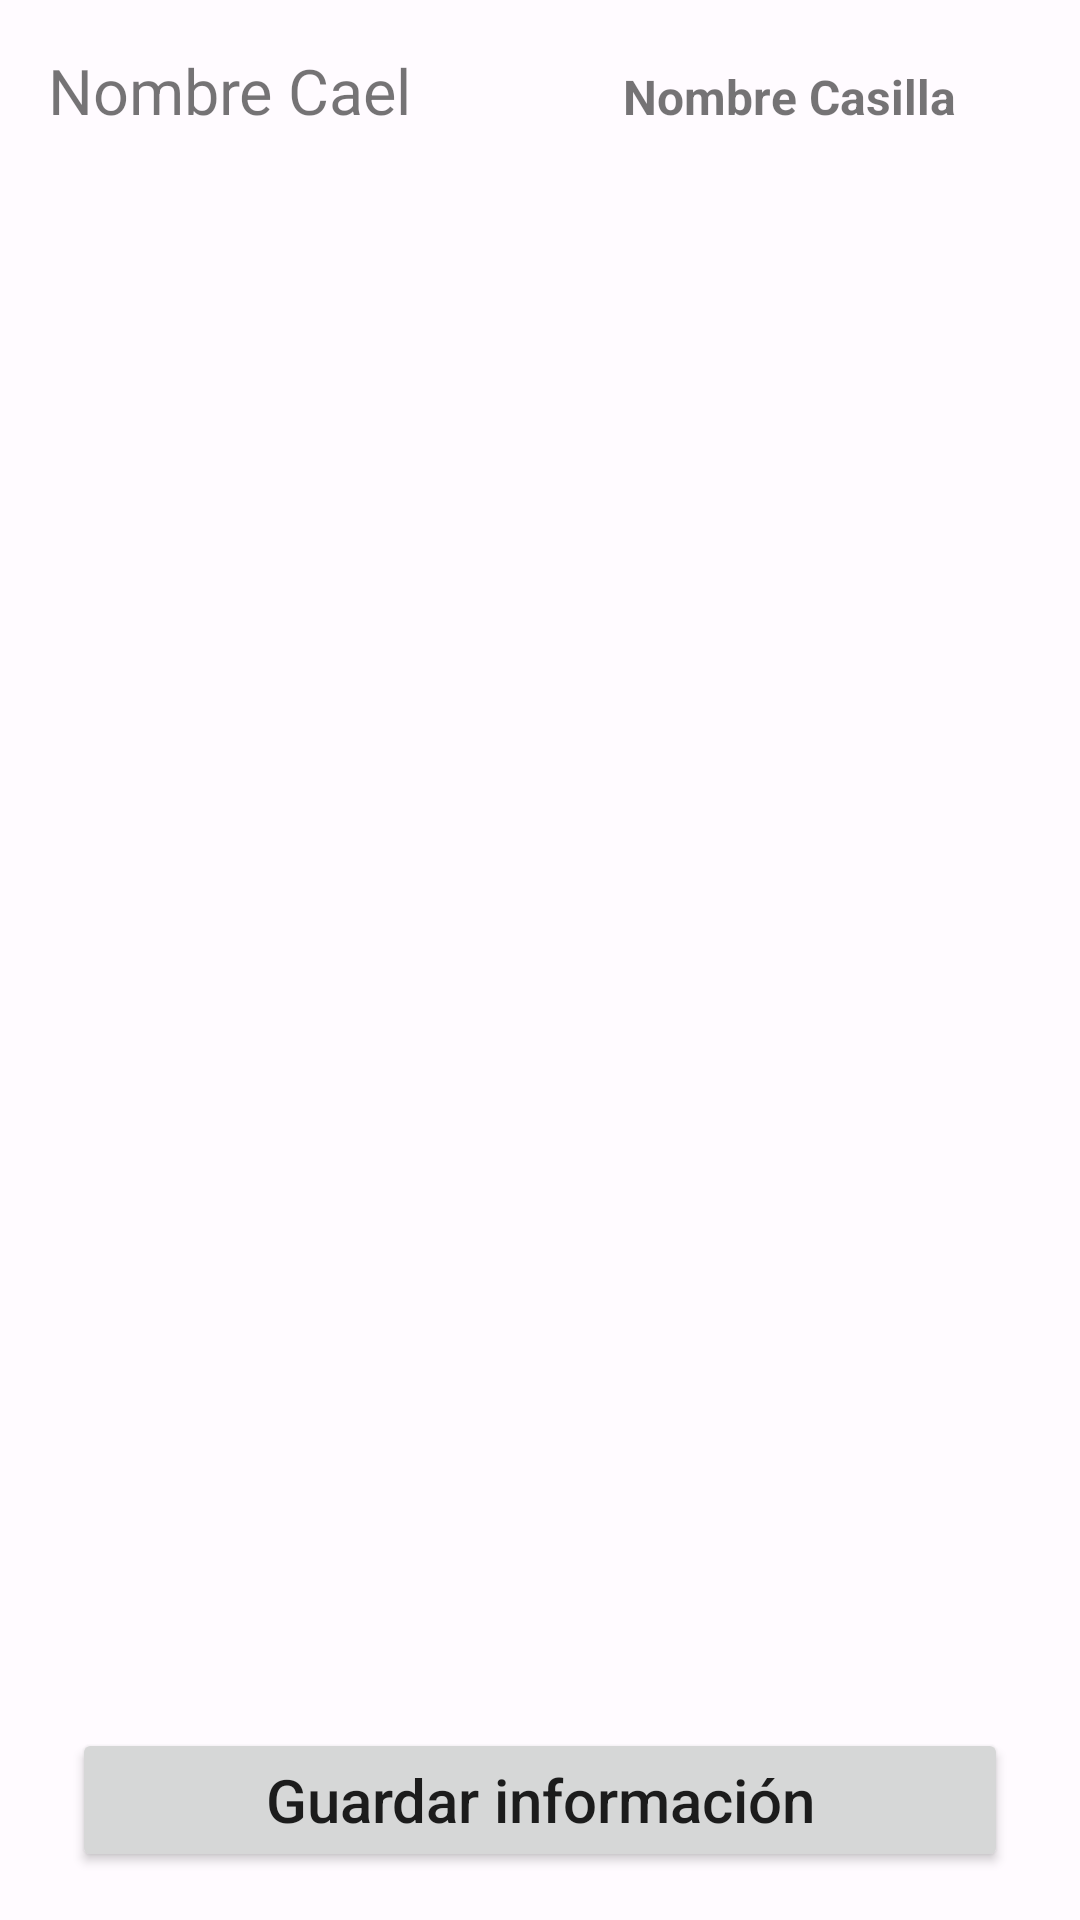

Layout XML and referenced resources for this Android screen:
<!-- AndroidManifest.xml: application theme Theme.Material_electoral -->
<!-- res/layout/fragment_materiales_por_casilla.xml -->
<?xml version="1.0" encoding="utf-8"?>
<FrameLayout xmlns:android="http://schemas.android.com/apk/res/android"
    xmlns:tools="http://schemas.android.com/tools"
    android:layout_width="match_parent"
    android:layout_height="match_parent"
    xmlns:app="http://schemas.android.com/apk/res-auto"
    tools:context=".caels.ui.view.CaelsFragment"
    android:padding="16dp">
    <ProgressBar
        android:id="@+id/loader"
        android:layout_width="80dp"
        android:layout_height="80dp"
        android:layout_gravity="center"
        android:visibility="gone"
        />

    <LinearLayout
        android:layout_width="match_parent"
        android:layout_height="wrap_content"
        android:orientation="horizontal"
        >
        <TextView
            android:layout_width="0dp"
            android:layout_height="wrap_content"
            android:id="@+id/txt_nombre_cael"
            android:textSize="21sp"
            android:layout_weight="1"
            android:gravity="start"
            android:textColor="@color/places_text_black_alpha_87"
            android:text="Nombre Cael"/>
        <TextView
            android:layout_width="0dp"
            android:layout_weight="1"
            android:gravity="center"
            android:layout_height="wrap_content"
            android:id="@+id/txt_nombre_casilla"
            android:textColor="@color/places_text_black_alpha_87"
            android:textSize="16sp"
            android:textStyle="bold"
            android:layout_marginStart="5dp"
            android:text="Nombre Casilla"/>
    </LinearLayout>

    <androidx.recyclerview.widget.RecyclerView
        android:id="@+id/rv_materiales"
        android:layout_marginTop="40dp"
        android:layout_width="match_parent"
        android:layout_height="match_parent"
        android:layout_alignParentTop="true"/>

    <Button
        android:id="@+id/btn_guardar"
        android:layout_width="match_parent"
        android:layout_height="wrap_content"
        android:text="Guardar información"
        android:textAllCaps="false"
        android:textSize="20sp"
        android:layout_gravity="bottom"
        android:textStyle="normal"
        android:layout_marginHorizontal="8dp"
        android:visibility="visible"
        app:cornerRadius="24dp" />

</FrameLayout>
<!-- resources referenced by this layout -->
<resources>
  <style name="Theme.Material_electoral" parent="Theme.MaterialComponents.DayNight.DarkActionBar">
          <item name="colorPrimary">@color/md_theme_light_primary</item>
          <item name="colorOnPrimary">@color/md_theme_light_onPrimary</item>
          <item name="colorPrimaryContainer">@color/md_theme_light_primaryContainer</item>
          <item name="colorOnPrimaryContainer">@color/md_theme_light_onPrimaryContainer</item>
          <item name="colorSecondary">@color/md_theme_light_secondary</item>
          <item name="colorOnSecondary">@color/md_theme_light_onSecondary</item>
          <item name="colorSecondaryContainer">@color/md_theme_light_secondaryContainer</item>
          <item name="colorOnSecondaryContainer">@color/md_theme_light_onSecondaryContainer</item>
          <item name="colorTertiary">@color/md_theme_light_tertiary</item>
          <item name="colorOnTertiary">@color/md_theme_light_onTertiary</item>
          <item name="colorTertiaryContainer">@color/md_theme_light_tertiaryContainer</item>
          <item name="colorOnTertiaryContainer">@color/md_theme_light_onTertiaryContainer</item>
          <item name="colorError">@color/md_theme_light_error</item>
          <item name="colorErrorContainer">@color/md_theme_light_errorContainer</item>
          <item name="colorOnError">@color/md_theme_light_onError</item>
          <item name="colorOnErrorContainer">@color/md_theme_light_onErrorContainer</item>
          <item name="android:colorBackground">@color/md_theme_light_background</item>
          <item name="colorOnBackground">@color/md_theme_light_onBackground</item>
          <item name="colorSurface">@color/md_theme_light_surface</item>
          <item name="colorOnSurface">@color/md_theme_light_onSurface</item>
          <item name="colorSurfaceVariant">@color/md_theme_light_surfaceVariant</item>
          <item name="colorOnSurfaceVariant">@color/md_theme_light_onSurfaceVariant</item>
          <item name="colorOutline">@color/md_theme_light_outline</item>
          <item name="colorOnSurfaceInverse">@color/md_theme_light_inverseOnSurface</item>
          <item name="colorSurfaceInverse">@color/md_theme_light_inverseSurface</item>
          <item name="colorPrimaryInverse">@color/md_theme_light_inversePrimary</item>
      </style>
  <color name="md_theme_light_primary">#AC2F46</color>
  <color name="md_theme_light_onPrimary">#FFFFFF</color>
  <color name="md_theme_light_primaryContainer">#FFDADB</color>
  <color name="md_theme_light_onPrimaryContainer">#40000F</color>
  <color name="md_theme_light_secondary">#704DA0</color>
  <color name="md_theme_light_onSecondary">#FFFFFF</color>
  <color name="md_theme_light_secondaryContainer">#EDDCFF</color>
  <color name="md_theme_light_onSecondaryContainer">#290055</color>
  <color name="md_theme_light_tertiary">#775930</color>
  <color name="md_theme_light_onTertiary">#FFFFFF</color>
  <color name="md_theme_light_tertiaryContainer">#FFDDB5</color>
  <color name="md_theme_light_onTertiaryContainer">#2A1800</color>
  <color name="md_theme_light_error">#BA1A1A</color>
  <color name="md_theme_light_errorContainer">#FFDAD6</color>
  <color name="md_theme_light_onError">#FFFFFF</color>
  <color name="md_theme_light_onErrorContainer">#410002</color>
  <color name="md_theme_light_background">#FFFBFF</color>
  <color name="md_theme_light_onBackground">#201A1A</color>
  <color name="md_theme_light_surface">#FFFBFF</color>
  <color name="md_theme_light_onSurface">#201A1A</color>
  <color name="md_theme_light_surfaceVariant">#F4DDDE</color>
  <color name="md_theme_light_onSurfaceVariant">#524344</color>
  <color name="md_theme_light_outline">#857374</color>
  <color name="md_theme_light_inverseOnSurface">#FBEEEE</color>
  <color name="md_theme_light_inverseSurface">#362F2F</color>
  <color name="md_theme_light_inversePrimary">#FFB2B9</color>
</resources>
